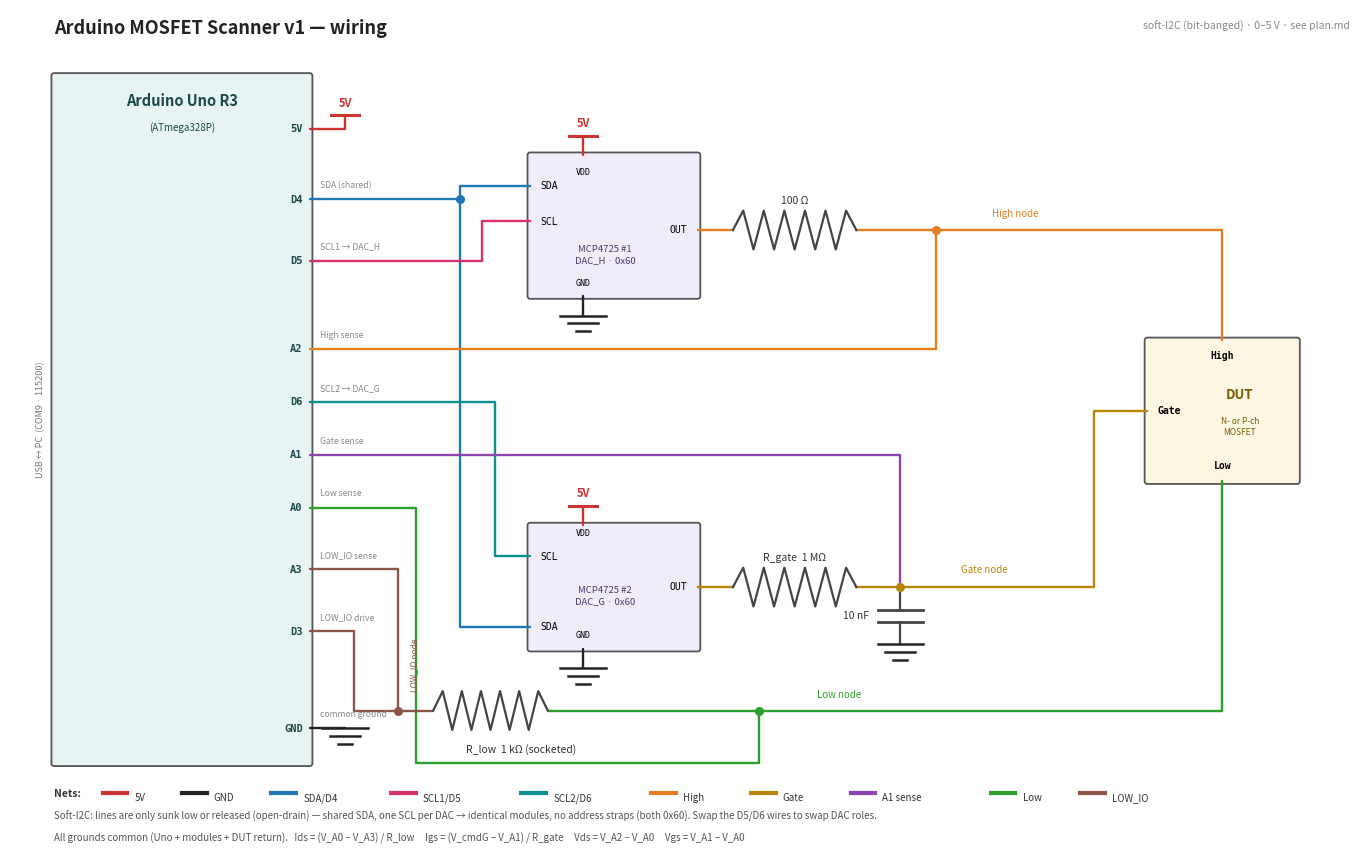

Write Python code to recreate this figure. (Note: this script raises an exception after producing the figure.)
#!/usr/bin/env python3
"""Generate arduino-scanner/wiring.png — full v1 wiring schematic.

Pure matplotlib; regenerate after wiring changes with:
    python arduino-scanner/wiring_diagram.py
"""

import matplotlib
matplotlib.use("Agg")
import matplotlib.pyplot as plt
from matplotlib.patches import FancyBboxPatch

# Net colors
C_5V   = "#cc3333"
C_GND  = "#222222"
C_SDA  = "#1f77b4"
C_SCL1 = "#d6336c"
C_SCL2 = "#0e8f8f"
C_HIGH = "#e67e22"
C_GATE = "#b8860b"
C_A1   = "#8e44ad"  # purple, matches the bench jumper
C_LOW  = "#2ca02c"
C_LIO  = "#8c564b"
C_BODY = "#444444"  # resistor/cap bodies

LW = 1.7

fig, ax = plt.subplots(figsize=(13.6, 8.6))
ax.set_xlim(0.1, 15.4)
ax.set_ylim(0.55, 10.15)
ax.set_aspect("equal")
ax.axis("off")


def wire(pts, color, lw=LW):
    xs, ys = zip(*pts)
    ax.plot(xs, ys, color=color, lw=lw, solid_capstyle="round", zorder=2)


def dot(x, y, color):
    ax.plot([x], [y], marker="o", ms=5.5, color=color, zorder=4)


def res_h(x1, x2, y, label=None, label_xy=None):
    """Horizontal resistor zigzag between x1..x2 (leads drawn by the nets)."""
    n, amp = 6, 0.22
    xs, ys = [x1], [y]
    for k in range(1, 2 * n):
        xs.append(x1 + k * (x2 - x1) / (2 * n))
        ys.append(y + (amp if k % 2 == 1 else -amp))
    xs.append(x2); ys.append(y)
    ax.plot(xs, ys, color=C_BODY, lw=1.6, zorder=3)
    if label:
        lx, ly = label_xy if label_xy else ((x1 + x2) / 2, y + 0.28)
        ax.text(lx, ly, label, ha="center", va="bottom", fontsize=7.5, color="#333")


def cap_v(x, y_top, y_bot, label=None):
    gap, w = 0.07, 0.26
    mid = (y_top + y_bot) / 2
    ax.plot([x, x], [y_top, mid + gap], color=C_BODY, lw=1.6, zorder=3)
    ax.plot([x - w, x + w], [mid + gap] * 2, color=C_BODY, lw=2.0, zorder=3)
    ax.plot([x - w, x + w], [mid - gap] * 2, color=C_BODY, lw=2.0, zorder=3)
    ax.plot([x, x], [mid - gap, y_bot], color=C_BODY, lw=1.6, zorder=3)
    if label:
        ax.text(x - 0.36, mid, label, ha="right", va="center", fontsize=7.5, color="#333")


def gnd(x, y):
    """Ground glyph hanging below point (x, y)."""
    for i, w in enumerate((0.26, 0.17, 0.08)):
        ax.plot([x - w, x + w], [y - i * 0.09] * 2, color=C_GND, lw=1.8, zorder=3)


def vdd(x, y):
    """5 V tag: bar + label above point (x, y)."""
    ax.plot([x - 0.16, x + 0.16], [y, y], color=C_5V, lw=2.2, zorder=3)
    ax.text(x, y + 0.07, "5V", ha="center", va="bottom", fontsize=8,
            fontweight="bold", color=C_5V)


def box(x1, y1, x2, y2, fc):
    ax.add_patch(FancyBboxPatch((x1, y1), x2 - x1, y2 - y1,
                                boxstyle="round,pad=0.03",
                                fc=fc, ec="#555", lw=1.3, zorder=1))


# ---------------------------------------------------------------- Arduino Uno
box(0.6, 1.6, 3.5, 9.4, "#e8f3f3")
ax.text(2.05, 9.12, "Arduino Uno R3", ha="center", va="center",
        fontsize=10.5, fontweight="bold", color="#1a4a4a")
ax.text(2.05, 8.82, "(ATmega328P)", ha="center", va="center",
        fontsize=7, color="#1a4a4a")
ax.text(0.45, 5.5, "USB ↔ PC  (COM9 · 115200)", ha="center", va="center",
        rotation=90, fontsize=6.5, color="#777")

ROWS = {"5V": 8.8, "D4": 8.0, "D5": 7.3, "A2": 6.3, "D6": 5.7,
        "A1": 5.1, "A0": 4.5, "A3": 3.8, "D3": 3.1, "GND": 2.0}
ROLES = {"5V": "", "D4": "SDA (shared)", "D5": "SCL1 → DAC_H",
         "A2": "High sense", "D6": "SCL2 → DAC_G", "A1": "Gate sense",
         "A0": "Low sense", "A3": "LOW_IO sense", "D3": "LOW_IO drive",
         "GND": "common ground"}
for name, y in ROWS.items():
    ax.text(3.42, y, name, ha="right", va="center", fontsize=7.5,
            fontweight="bold", family="monospace", color="#1a4a4a")
    if ROLES[name]:
        ax.text(3.62, y + 0.11, ROLES[name], ha="left", va="bottom",
                fontsize=6.2, style="italic", color="#888")

# ------------------------------------------------------------- DAC modules
box(6.0, 6.9, 7.9, 8.5, "#f0ecfa")   # DAC_H
ax.text(6.85, 7.26, "MCP4725 #1\nDAC_H · 0x60", ha="center", va="bottom",
        fontsize=6.8, color="#4a3a6a", linespacing=1.3)
ax.text(6.12, 8.15, "SDA", ha="left", va="center", fontsize=7, family="monospace")
ax.text(6.12, 7.75, "SCL", ha="left", va="center", fontsize=7, family="monospace")
ax.text(7.78, 7.65, "OUT", ha="right", va="center", fontsize=7, family="monospace")
ax.text(6.6, 8.36, "VDD", ha="center", va="top", fontsize=6, family="monospace")
ax.text(6.6, 7.0, "GND", ha="center", va="bottom", fontsize=6, family="monospace")
wire([(6.6, 8.5), (6.6, 8.72)], C_5V); vdd(6.6, 8.72)
wire([(6.6, 6.9), (6.6, 6.68)], C_GND); gnd(6.6, 6.68)

box(6.0, 2.9, 7.9, 4.3, "#f0ecfa")   # DAC_G
ax.text(6.85, 3.5, "MCP4725 #2\nDAC_G · 0x60", ha="center", va="center",
        fontsize=6.8, color="#4a3a6a", linespacing=1.3)
ax.text(6.12, 3.15, "SDA", ha="left", va="center", fontsize=7, family="monospace")
ax.text(6.12, 3.95, "SCL", ha="left", va="center", fontsize=7, family="monospace")
ax.text(7.78, 3.6, "OUT", ha="right", va="center", fontsize=7, family="monospace")
ax.text(6.6, 4.26, "VDD", ha="center", va="top", fontsize=6, family="monospace")
ax.text(6.6, 3.0, "GND", ha="center", va="bottom", fontsize=6, family="monospace")
wire([(6.6, 4.3), (6.6, 4.52)], C_5V); vdd(6.6, 4.52)
wire([(6.6, 2.9), (6.6, 2.68)], C_GND); gnd(6.6, 2.68)

# --------------------------------------------------------------------- DUT
box(13.0, 4.8, 14.7, 6.4, "#fdf6e3")
ax.text(14.05, 5.78, "DUT", ha="center", va="center", fontsize=9.5,
        fontweight="bold", color="#7a5c00")
ax.text(14.05, 5.42, "N- or P-ch\nMOSFET", ha="center", va="center",
        fontsize=6, color="#7a5c00", linespacing=1.25)
ax.text(13.85, 6.28, "High", ha="center", va="top", fontsize=7,
        family="monospace", fontweight="bold")
ax.text(13.12, 5.6, "Gate", ha="left", va="center", fontsize=7,
        family="monospace", fontweight="bold")
ax.text(13.85, 4.92, "Low", ha="center", va="bottom", fontsize=7,
        family="monospace", fontweight="bold")

# ------------------------------------------------------------------- wires
# 5V + GND stubs at the Uno
wire([(3.5, ROWS["5V"]), (3.9, ROWS["5V"]), (3.9, 8.95)], C_5V); vdd(3.9, 8.95)
wire([(3.5, ROWS["GND"]), (3.9, ROWS["GND"])], C_GND); gnd(3.9, ROWS["GND"])

# I2C: shared SDA (D4) to both modules; one SCL per module
wire([(3.5, ROWS["D4"]), (5.2, ROWS["D4"]), (5.2, 3.15), (6.0, 3.15)], C_SDA)
wire([(5.2, ROWS["D4"]), (5.2, 8.15), (6.0, 8.15)], C_SDA)
dot(5.2, ROWS["D4"], C_SDA)
wire([(3.5, ROWS["D5"]), (5.45, ROWS["D5"]), (5.45, 7.75), (6.0, 7.75)], C_SCL1)
wire([(3.5, ROWS["D6"]), (5.6, ROWS["D6"]), (5.6, 3.95), (6.0, 3.95)], C_SCL2)

# High net: DAC_H OUT -> 100R -> High node -> DUT High; A2 taps the node
wire([(7.9, 7.65), (8.3, 7.65)], C_HIGH)
res_h(8.3, 9.7, 7.65, "100 Ω")
wire([(9.7, 7.65), (13.85, 7.65), (13.85, 6.4)], C_HIGH)
wire([(3.5, ROWS["A2"]), (10.6, ROWS["A2"]), (10.6, 7.65)], C_HIGH)
dot(10.6, 7.65, C_HIGH)
ax.text(11.5, 7.78, "High node", ha="center", va="bottom", fontsize=7,
        style="italic", color=C_HIGH)

# Gate net: DAC_G OUT -> 1M -> Gate node -> DUT Gate; A1 + 10nF tap the node
wire([(7.9, 3.6), (8.3, 3.6)], C_GATE)
res_h(8.3, 9.7, 3.6, "R_gate  1 MΩ")
wire([(9.7, 3.6), (12.4, 3.6), (12.4, 5.6), (13.0, 5.6)], C_GATE)
wire([(3.5, ROWS["A1"]), (10.2, ROWS["A1"]), (10.2, 3.6)], C_A1)
dot(10.2, 3.6, C_GATE)
cap_v(10.2, 3.6, 2.95, "10 nF")
gnd(10.2, 2.95)
ax.text(11.15, 3.74, "Gate node", ha="center", va="bottom", fontsize=7,
        style="italic", color=C_GATE)

# Low / LOW_IO: DUT Low -> Low node (A0) -> R_low -> LOW_IO node (A3) -> D3
wire([(13.85, 4.8), (13.85, 2.2), (6.2, 2.2)], C_LOW)
res_h(4.9, 6.2, 2.2, "R_low  1 kΩ (socketed)", label_xy=(5.9, 1.7))
wire([(3.5, ROWS["A0"]), (4.7, ROWS["A0"]), (4.7, 1.6), (8.6, 1.6), (8.6, 2.2)], C_LOW)
dot(8.6, 2.2, C_LOW)
ax.text(9.5, 2.32, "Low node", ha="center", va="bottom", fontsize=7,
        style="italic", color=C_LOW)
wire([(3.5, ROWS["D3"]), (4.0, ROWS["D3"]), (4.0, 2.2), (4.9, 2.2)], C_LIO)
wire([(3.5, ROWS["A3"]), (4.5, ROWS["A3"]), (4.5, 2.2)], C_LIO)
dot(4.5, 2.2, C_LIO)
ax.text(4.64, 2.72, "LOW_IO node", ha="left", va="center", rotation=90,
        fontsize=6, style="italic", color=C_LIO)

# ------------------------------------------------------------ title, legend
ax.text(0.6, 9.88, "Arduino MOSFET Scanner v1 — wiring",
        fontsize=13, fontweight="bold", color="#222")
ax.text(15.3, 9.92, "soft-I2C (bit-banged) · 0–5 V · see plan.md",
        fontsize=7.5, color="#888", ha="right")

x = 0.6
ax.text(x, 1.22, "Nets:", fontsize=7.5, fontweight="bold", color="#333")
x += 0.55
for label, c in [("5V", C_5V), ("GND", C_GND), ("SDA/D4", C_SDA),
                 ("SCL1/D5", C_SCL1), ("SCL2/D6", C_SCL2), ("High", C_HIGH),
                 ("Gate", C_GATE), ("A1 sense", C_A1), ("Low", C_LOW),
                 ("LOW_IO", C_LIO)]:
    ax.plot([x, x + 0.28], [1.26, 1.26], color=c, lw=3)
    ax.text(x + 0.36, 1.22, label, fontsize=7, color="#333", va="center_baseline")
    x += 0.42 + 0.115 * len(label) + 0.25

ax.text(0.6, 0.97,
        "Soft-I2C: lines are only sunk low or released (open-drain) — shared SDA, one SCL per DAC "
        "→ identical modules, no address straps (both 0x60). Swap the D5/D6 wires to swap DAC roles.",
        fontsize=7, color="#555")
ax.text(0.6, 0.72,
        "All grounds common (Uno + modules + DUT return).   Ids = (V_A0 − V_A3) / R_low     "
        "Igs = (V_cmdG − V_A1) / R_gate     Vds = V_A2 − V_A0     Vgs = V_A1 − V_A0",
        fontsize=7, color="#555")

fig.tight_layout(pad=0.4)
out = __file__.replace("wiring_diagram.py", "wiring.png")
fig.savefig(out, dpi=200, facecolor="white")
print(f"wrote {out}")
